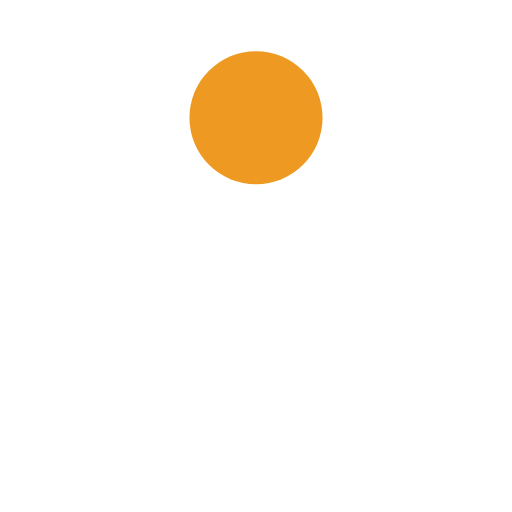
t = 0.00 s
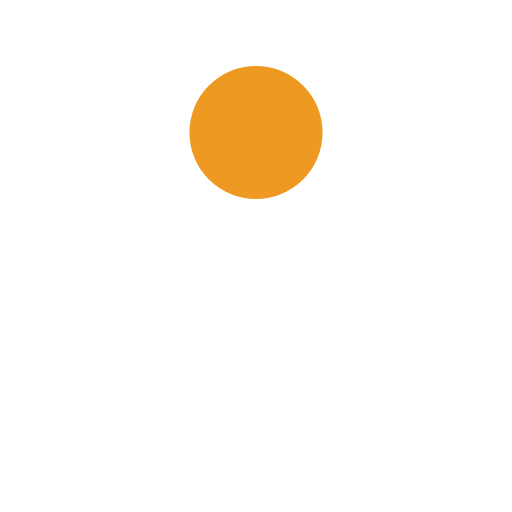
t = 0.10 s
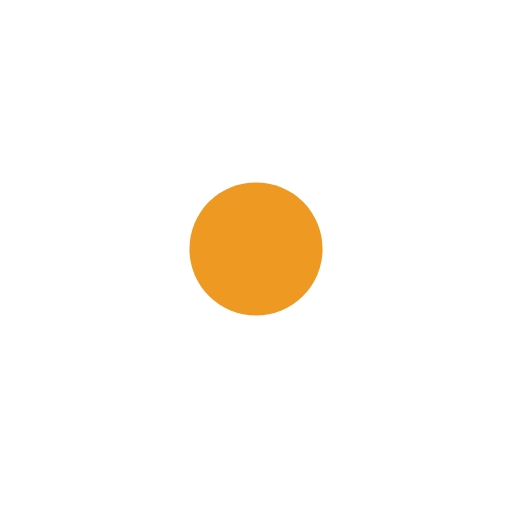
t = 0.30 s
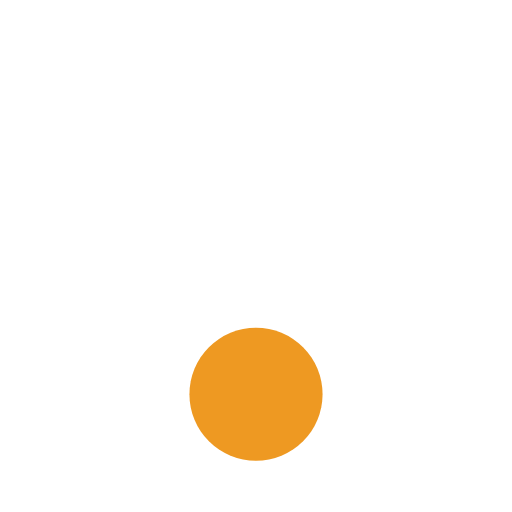
t = 0.40 s
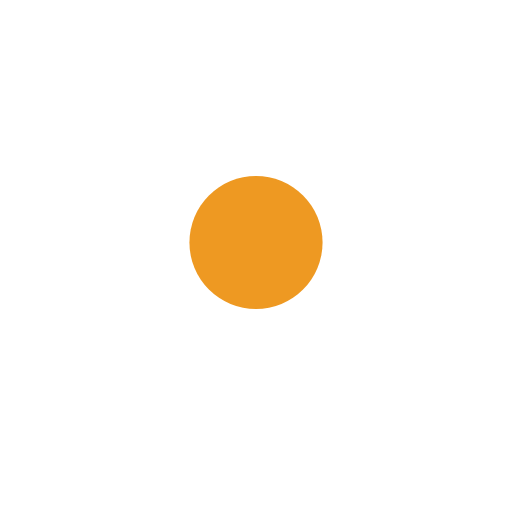
t = 0.50 s
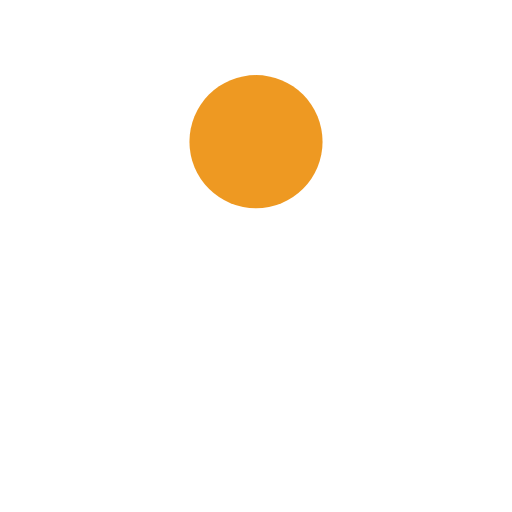
t = 0.70 s

The animated SVG that drew these frames (rendered in a browser with its animation timeline set to each time). Animation: 1 SMIL element (animate=1); one cycle of 0.80 s, repeats indefinitely.

<svg width="200px"  height="200px"  xmlns="http://www.w3.org/2000/svg" viewBox="0 0 100 100" preserveAspectRatio="xMidYMid" class="lds-ball">
    <circle cx="50" ng-attr-cy="{{config.cy}}" ng-attr-r="{{config.radius}}" ng-attr-fill="{{config.color}}" cy="36.138" r="13" fill="#e92">
      <animate attributeName="cy" calcMode="spline" values="23;77;23" keyTimes="0;0.5;1" dur="0.8" keySplines="0.45 0 0.9 0.55;0 0.45 0.55 0.9" begin="0s" repeatCount="indefinite"></animate>
    </circle>
  </svg>